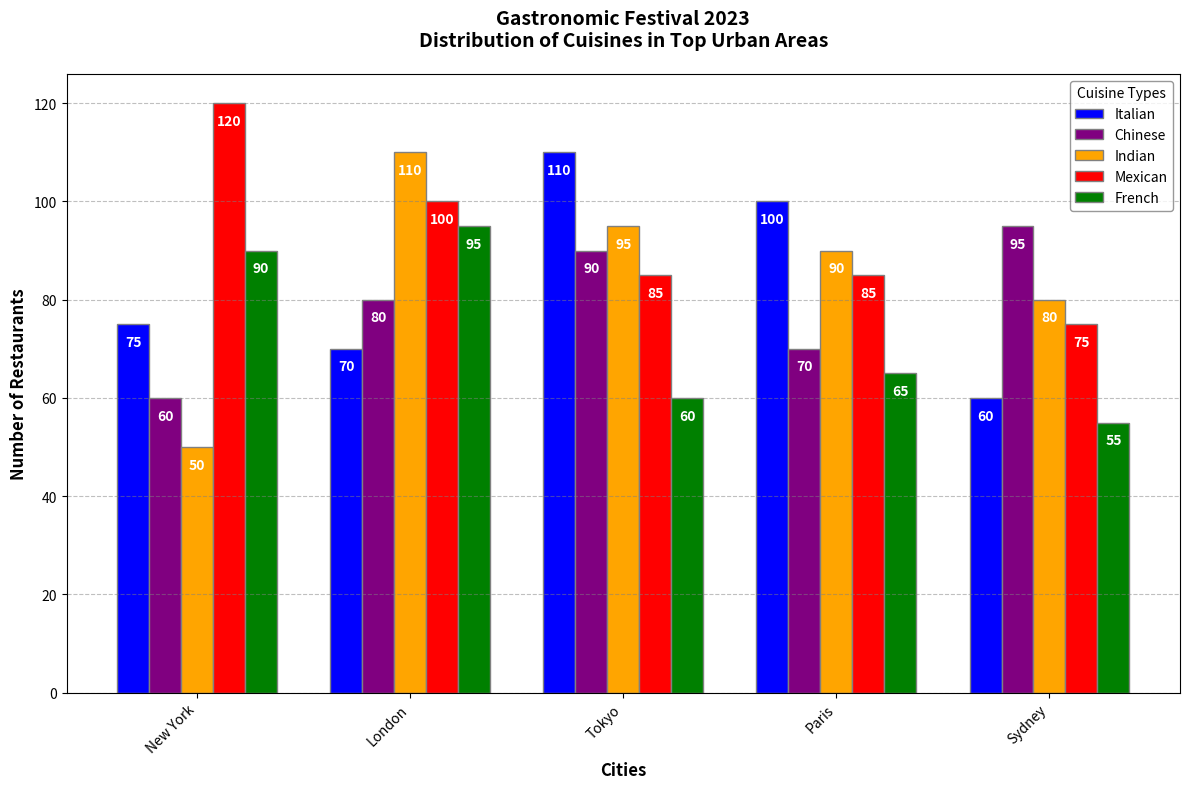

Python code for this plot:
import matplotlib.pyplot as plt
import numpy as np

cities = ['New York', 'London', 'Tokyo', 'Paris', 'Sydney']
cuisines = ['Italian', 'Chinese', 'Indian', 'Mexican', 'French']

data = np.array([
    [75, 60, 50, 120, 90],  # New York: shuffled from [120, 90, 60, 50, 75]
    [70, 80, 110, 100, 95],  # London: shuffled from [100, 110, 95, 70, 80]
    [110, 90, 95, 85, 60],   # Tokyo: shuffled from [85, 95, 110, 60, 90]
    [100, 70, 90, 85, 65],   # Paris: shuffled from [90, 85, 70, 65, 100]
    [60, 95, 80, 75, 55]     # Sydney: shuffled from [80, 75, 60, 55, 95]
])

bar_width = 0.15

r1 = np.arange(len(cities))
r2 = [x + bar_width for x in r1]
r3 = [x + bar_width for x in r2]
r4 = [x + bar_width for x in r3]
r5 = [x + bar_width for x in r4]

fig, ax = plt.subplots(figsize=(12, 8))

bar1 = ax.bar(r1, data[:, 0], color='blue', width=bar_width, edgecolor='grey', label=cuisines[0])
bar2 = ax.bar(r2, data[:, 1], color='purple', width=bar_width, edgecolor='grey', label=cuisines[1])
bar3 = ax.bar(r3, data[:, 2], color='orange', width=bar_width, edgecolor='grey', label=cuisines[2])
bar4 = ax.bar(r4, data[:, 3], color='red', width=bar_width, edgecolor='grey', label=cuisines[3])
bar5 = ax.bar(r5, data[:, 4], color='green', width=bar_width, edgecolor='grey', label=cuisines[4])

ax.set_xlabel('Cities', fontweight='bold', fontsize=12)
ax.set_ylabel('Number of Restaurants', fontweight='bold', fontsize=12)
ax.set_title('Gastronomic Festival 2023\nDistribution of Cuisines in Top Urban Areas', fontweight='bold', fontsize=14, pad=20)

ax.set_xticks([r + 2 * bar_width for r in range(len(cities))])
ax.set_xticklabels(cities, rotation=45, ha='right', fontsize=10)

ax.legend(title='Cuisine Types', loc='upper right', fontsize=10, edgecolor='grey')

ax.yaxis.grid(True, linestyle='--', which='major', color='grey', alpha=0.5)

def add_labels(bars):
    for bar in bars:
        height = bar.get_height()
        ax.text(bar.get_x() + bar.get_width()/2., height - 5, f'{int(height)}', ha='center', va='bottom', color='white', fontweight='bold')

add_labels(bar1)
add_labels(bar2)
add_labels(bar3)
add_labels(bar4)
add_labels(bar5)

plt.tight_layout()

plt.show()
